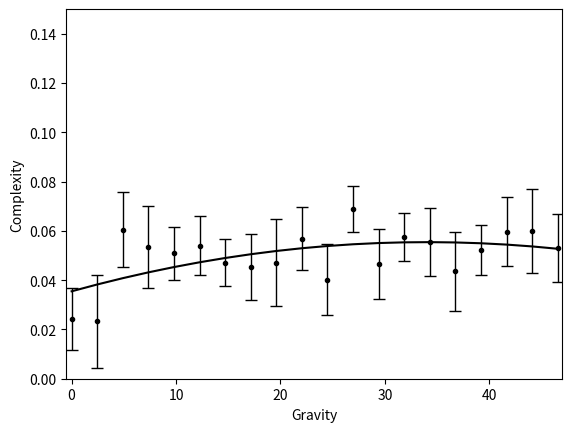

Recreate this plot in Python.
import matplotlib.pyplot as plt
import numpy as np
import math

# Generated from model_fit.py
auc = [2.3955, 2.3003, 5.9905, 5.283, 5.0384, 5.3465, 4.6682, 4.4953, 4.6682, 5.6246, 3.9753, 6.81, 4.6074, 5.6986, 5.4895, 4.3099, 5.1849, 5.9141, 5.9489, 5.2473]
mse = [2.9032, 6.4379, 4.211, 5.146, 2.1633, 2.5945, 1.7093, 3.2531, 5.8428, 2.956, 3.8241, 1.6394, 3.7085, 1.7095, 3.4702, 4.786, 1.9169, 3.589, 5.308, 3.4734]




grav = ['0.0', '2.45', '4.9', '7.3500000000000005', '9.8', '12.25', '14.700000000000001', '17.150000000000002', '19.6', '22.05', '24.5', '26.950000000000003', '29.400000000000002', '31.85', '34.300000000000004', '36.75', '39.2', '41.650000000000006', '44.1', '46.550000000000004']

for ind,val in enumerate(grav):
    grav[ind] = float(val)

x = grav

number_of_domains = len(auc)

# Normalize everything to sum=1
sum_mse = sum(mse)
sum_auc = sum(auc)
for ind in range(number_of_domains):
    mse[ind] = mse[ind]/sum_mse
    auc[ind] = auc[ind]/sum_auc

# Find SE from mse (RMSE functionally equaivalent to STDEV)
standard_error = []
for i in range(number_of_domains):
    standard_error.append(1.96 * math.sqrt(mse[i]) / math.sqrt(1000))

means = np.asarray(auc)

# create stacked errorbars:
# Main bars
plt.errorbar(x, means, yerr=[standard_error, standard_error],
             fmt='.k', ecolor='black', lw=1, capsize=4, capthick=1)

# Trendline
z = np.polyfit(x, means, 2)
p = np.poly1d(z)

plt.plot(x, p(x), color='black')

# Formatting
plt.xlim(-0.5, 47)
plt.ylim(0, 0.15)
plt.xlabel('Gravity')
plt.ylabel('Complexity')

# Save to file
plt.savefig('Distance.png')
